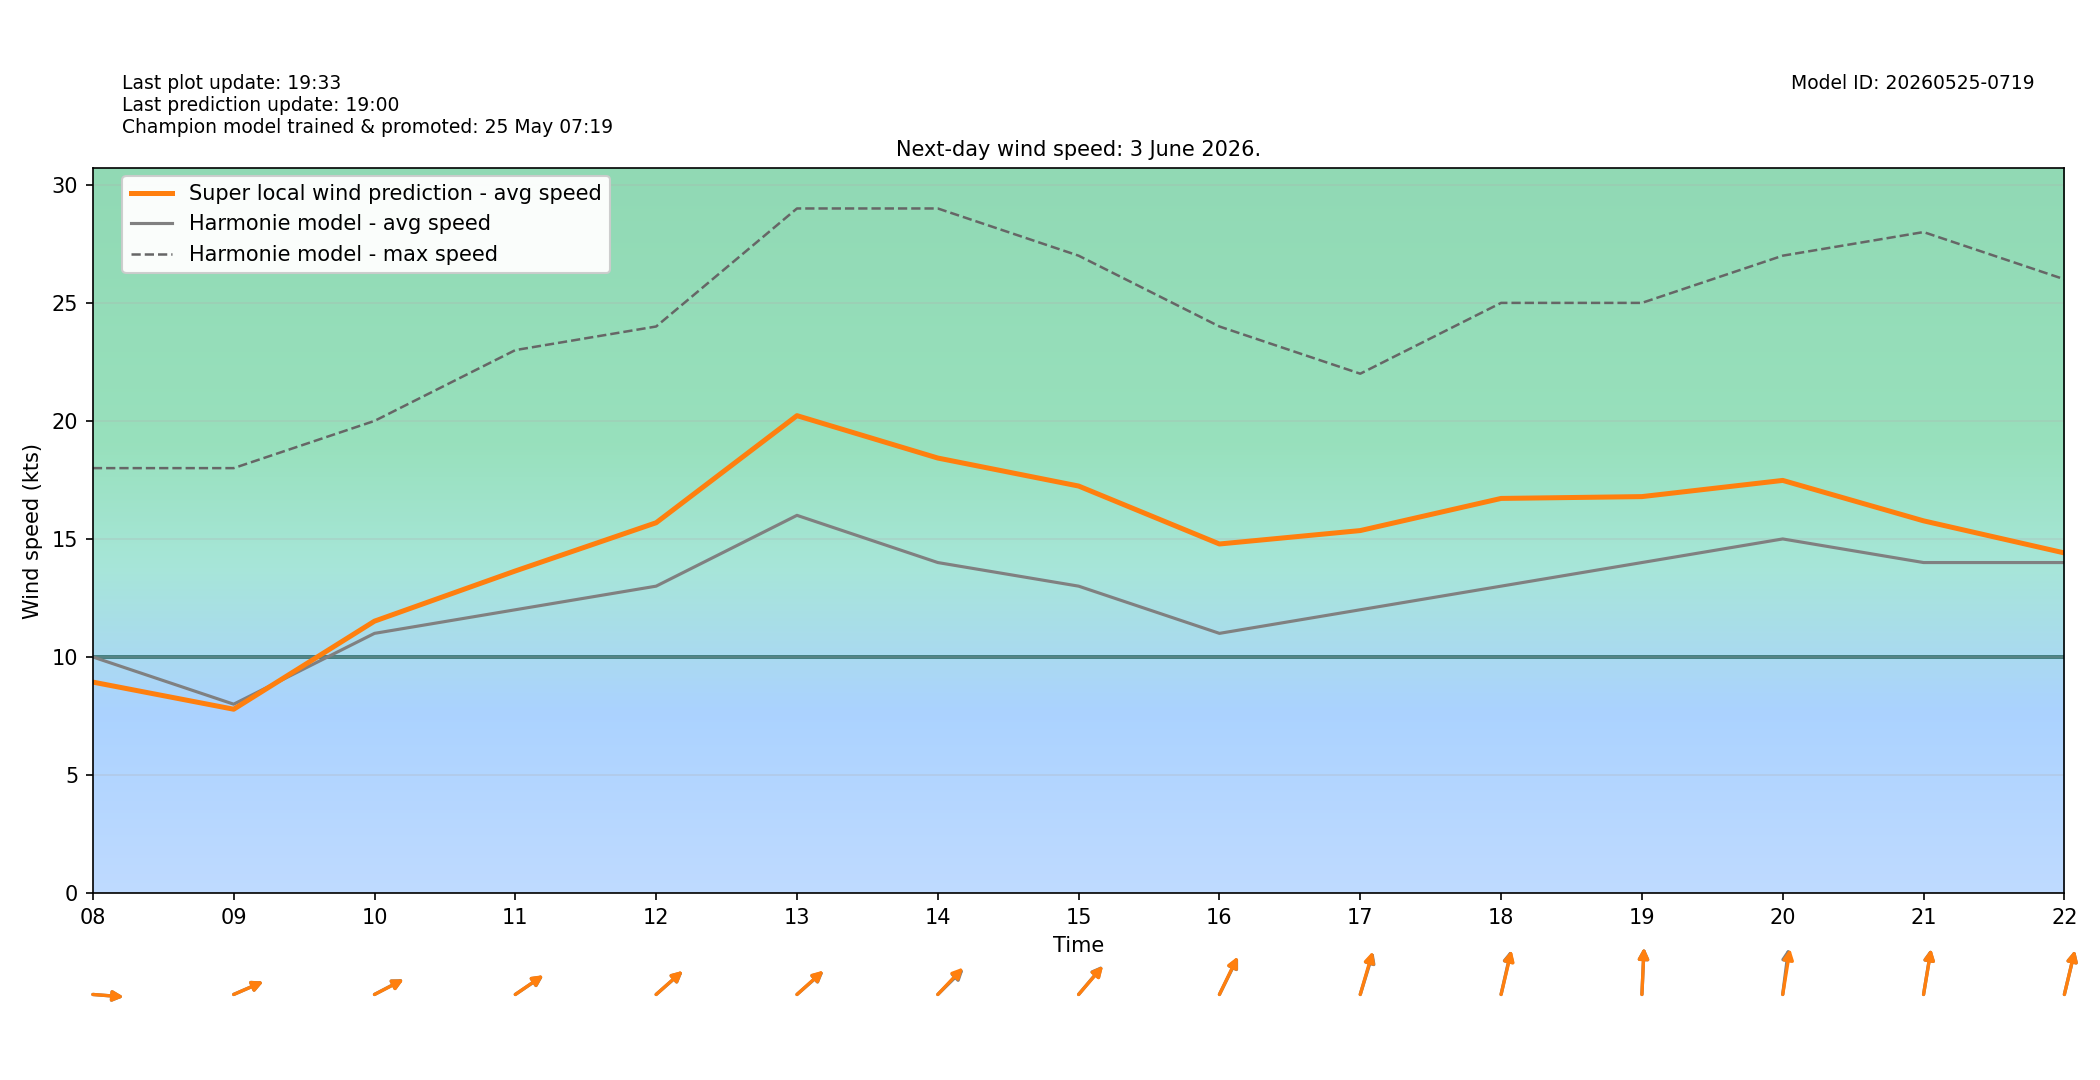

Source data for this figure (header and first rows):
target_time_utc, target_time_local, hour_utc, hour_local, forecast_wind_speed, forecast_wind_min, forecast_wind_max, lstm_pred_wind_speed, delta_speed_lstm_minus_forecast, forecast_wind_dir_deg, lstm_pred_wind_dir_deg, delta_dir_lstm_minus_forecast
2026-06-02T22:00:00Z, 2026-06-03T00:00:00+0200, 22, 00, 10.0, 10.0, 18.0, 8.226, -1.774, 235.0, 236.3, 1.269
2026-06-02T23:00:00Z, 2026-06-03T01:00:00+0200, 23, 01, 10.0, 10.0, 20.0, 8.295, -1.705, 237.0, 238, 1.029
2026-06-03T00:00:00Z, 2026-06-03T02:00:00+0200, 00, 02, 10.0, 10.0, 18.0, 7.985, -2.015, 236.0, 237.9, 1.856
2026-06-03T01:00:00Z, 2026-06-03T03:00:00+0200, 01, 03, 10.0, 10.0, 18.0, 7.957, -2.043, 243.0, 243.9, 0.8721
2026-06-03T02:00:00Z, 2026-06-03T04:00:00+0200, 02, 04, 9.0, 9.0, 18.0, 6.984, -2.016, 263.0, 263.7, 0.6788
2026-06-03T03:00:00Z, 2026-06-03T05:00:00+0200, 03, 05, 8.0, 8.0, 17.0, 6.182, -1.818, 267.0, 265.8, -1.15
2026-06-03T04:00:00Z, 2026-06-03T06:00:00+0200, 04, 06, 11.0, 11.0, 20.0, 9.173, -1.827, 279.0, 279.2, 0.2444
2026-06-03T05:00:00Z, 2026-06-03T07:00:00+0200, 05, 07, 10.0, 10.0, 20.0, 8.762, -1.238, 268.0, 269.9, 1.899
2026-06-03T06:00:00Z, 2026-06-03T08:00:00+0200, 06, 08, 10.0, 10.0, 18.0, 8.935, -1.065, 273.0, 272.9, -0.1116
2026-06-03T07:00:00Z, 2026-06-03T09:00:00+0200, 07, 09, 8.0, 8.0, 18.0, 7.786, -0.2138, 254.0, 254.1, 0.05905
2026-06-03T08:00:00Z, 2026-06-03T10:00:00+0200, 08, 10, 11.0, 11.0, 20.0, 11.52, 0.5172, 251.0, 251.3, 0.2648
2026-06-03T09:00:00Z, 2026-06-03T11:00:00+0200, 09, 11, 12.0, 12.0, 23.0, 13.64, 1.643, 246.0, 245.7, -0.3427
2026-06-03T10:00:00Z, 2026-06-03T12:00:00+0200, 10, 12, 13.0, 13.0, 24.0, 15.69, 2.687, 240.0, 239.7, -0.3046
2026-06-03T11:00:00Z, 2026-06-03T13:00:00+0200, 11, 13, 16.0, 16.0, 29.0, 20.22, 4.223, 240.0, 239.4, -0.6334
2026-06-03T12:00:00Z, 2026-06-03T14:00:00+0200, 12, 14, 14.0, 14.0, 29.0, 18.43, 4.427, 237.0, 235.1, -1.907
2026-06-03T13:00:00Z, 2026-06-03T15:00:00+0200, 13, 15, 13.0, 13.0, 27.0, 17.24, 4.241, 232.0, 232.5, 0.5203
2026-06-03T14:00:00Z, 2026-06-03T16:00:00+0200, 14, 16, 11.0, 11.0, 24.0, 14.79, 3.786, 217.0, 216.3, -0.7475
2026-06-03T15:00:00Z, 2026-06-03T17:00:00+0200, 15, 17, 12.0, 12.0, 22.0, 15.35, 3.355, 205.0, 203.8, -1.206
2026-06-03T16:00:00Z, 2026-06-03T18:00:00+0200, 16, 18, 13.0, 13.0, 25.0, 16.72, 3.716, 199.0, 199.9, 0.877
2026-06-03T17:00:00Z, 2026-06-03T19:00:00+0200, 17, 19, 14.0, 14.0, 25.0, 16.79, 2.794, 184.0, 183.9, -0.07147
2026-06-03T18:00:00Z, 2026-06-03T20:00:00+0200, 18, 20, 15.0, 15.0, 27.0, 17.48, 2.48, 191.0, 193.8, 2.799
2026-06-03T19:00:00Z, 2026-06-03T21:00:00+0200, 19, 21, 14.0, 14.0, 28.0, 15.77, 1.767, 194.0, 194.3, 0.3342
2026-06-03T20:00:00Z, 2026-06-03T22:00:00+0200, 20, 22, 14.0, 14.0, 26.0, 14.41, 0.4069, 200.0, 199.9, -0.0945
2026-06-03T21:00:00Z, 2026-06-03T23:00:00+0200, 21, 23, 13.0, 13.0, 26.0, 12.89, -0.115, 202.0, 203.7, 1.661
